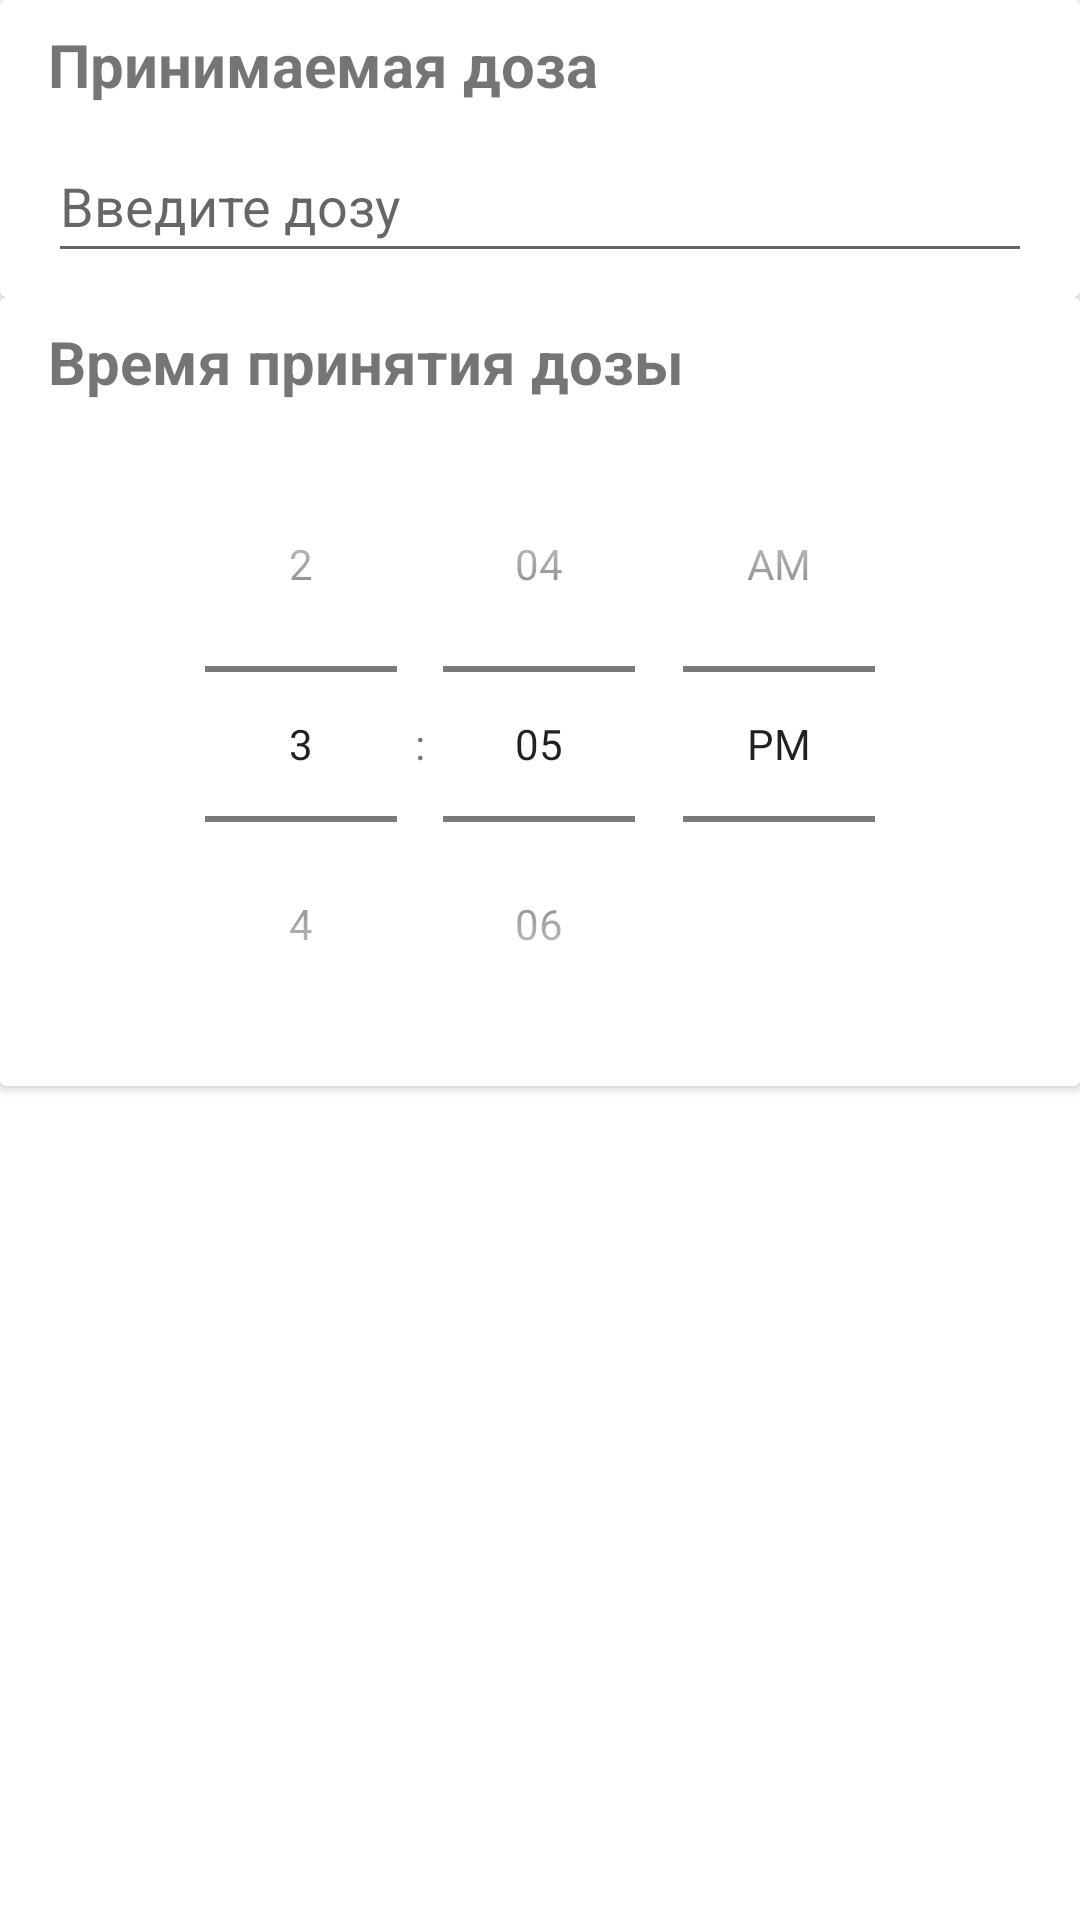

This screen was rendered from an Android layout file. Write that file and the resources it references.
<!-- AndroidManifest.xml: application theme Theme.Trainer_helper_and_eat_supplements -->
<!-- res/layout/single_edit_add_taking_time.xml -->
<?xml version="1.0" encoding="utf-8"?>
<androidx.constraintlayout.widget.ConstraintLayout xmlns:android="http://schemas.android.com/apk/res/android"
    xmlns:app="http://schemas.android.com/apk/res-auto"
    xmlns:tools="http://schemas.android.com/tools"
    android:layout_width="match_parent"
             android:layout_height="match_parent">

    <androidx.cardview.widget.CardView
        android:id="@+id/cardView10"
        android:layout_width="0dp"
        android:layout_height="wrap_content"
        app:layout_constraintEnd_toEndOf="parent"
        app:layout_constraintStart_toStartOf="parent"
        app:layout_constraintTop_toTopOf="parent">

        <androidx.constraintlayout.widget.ConstraintLayout
            android:layout_width="match_parent"
            android:layout_height="match_parent">

            <TextView
                android:id="@+id/countHeader"
                android:layout_width="wrap_content"
                android:layout_height="wrap_content"
                android:layout_marginStart="16dp"
                android:layout_marginTop="8dp"
                android:text="@string/taking_count_text"
                android:textSize="20sp"
                android:textStyle="bold"
                app:layout_constraintEnd_toEndOf="parent"
                app:layout_constraintHorizontal_bias="0.0"
                app:layout_constraintStart_toStartOf="parent"
                app:layout_constraintTop_toTopOf="parent" />

            <EditText
                android:id="@+id/countEditText"
                android:layout_width="0dp"
                android:layout_height="wrap_content"
                android:layout_marginTop="8dp"
                android:layout_marginEnd="16dp"
                android:layout_marginBottom="8dp"
                android:ems="10"
                android:hint="@string/hint_taking_count_text"
                android:inputType="number"
                android:minHeight="48dp"
                app:layout_constraintBottom_toBottomOf="parent"
                app:layout_constraintEnd_toEndOf="parent"
                app:layout_constraintHorizontal_bias="0.0"
                app:layout_constraintStart_toStartOf="@+id/countHeader"
                app:layout_constraintTop_toBottomOf="@+id/countHeader"
                app:layout_constraintVertical_bias="0.0" />

        </androidx.constraintlayout.widget.ConstraintLayout>
    </androidx.cardview.widget.CardView>

    <androidx.cardview.widget.CardView
        android:layout_width="match_parent"
        android:layout_height="wrap_content"
        app:layout_constraintBottom_toBottomOf="parent"
        app:layout_constraintEnd_toEndOf="parent"
        app:layout_constraintStart_toStartOf="parent"
        app:layout_constraintTop_toBottomOf="@+id/cardView10"
        app:layout_constraintVertical_bias="0.0">

        <androidx.constraintlayout.widget.ConstraintLayout
            android:layout_width="match_parent"
            android:layout_height="match_parent">

            <TextView
                android:id="@+id/headerAlertTimeText"
                android:layout_width="wrap_content"
                android:layout_height="wrap_content"
                android:layout_marginStart="16dp"
                android:layout_marginTop="8dp"
                android:text="@string/header_taking_time_text"
                android:textSize="20sp"
                android:textStyle="bold"
                app:layout_constraintStart_toStartOf="parent"
                app:layout_constraintTop_toTopOf="parent" />

            <TimePicker
                android:id="@+id/timePicker"
                android:layout_width="wrap_content"
                android:layout_height="wrap_content"
                android:layout_marginTop="8dp"
                android:layout_marginBottom="8dp"
                android:timePickerMode="spinner"
                app:layout_constraintBottom_toBottomOf="parent"
                app:layout_constraintEnd_toEndOf="parent"
                app:layout_constraintStart_toStartOf="parent"
                app:layout_constraintTop_toBottomOf="@+id/headerAlertTimeText" />
        </androidx.constraintlayout.widget.ConstraintLayout>
    </androidx.cardview.widget.CardView>

</androidx.constraintlayout.widget.ConstraintLayout>
<!-- resources referenced by this layout -->
<resources>
  <string name="header_taking_time_text">Время принятия дозы</string>
  <string name="hint_taking_count_text">Введите дозу</string>
  <string name="taking_count_text">Принимаемая доза</string>
  <style name="Theme.Trainer_helper_and_eat_supplements" parent="Theme.MaterialComponents.DayNight.DarkActionBar">
          
          <item name="colorPrimary">@color/purple_500</item>
          <item name="colorPrimaryVariant">@color/purple_700</item>
          <item name="colorOnPrimary">@color/white</item>
          
          <item name="colorSecondary">@color/teal_200</item>
          <item name="colorSecondaryVariant">@color/teal_700</item>
          <item name="colorOnSecondary">@color/black</item>
          
          <item name="android:statusBarColor" tools:targetApi="l">?attr/colorPrimaryVariant</item>
          
      </style>
  <!-- not gathered from this repository: default colours our renderer supplied (Android Studio template values) -->
  <color name="purple_500">#FF6200EE</color>
  <color name="purple_700">#FF3700B3</color>
  <color name="teal_200">#FF03DAC5</color>
  <color name="teal_700">#FF018786</color>
  <color name="black">#FF000000</color>
  <color name="white">#FFFFFFFF</color>
</resources>
